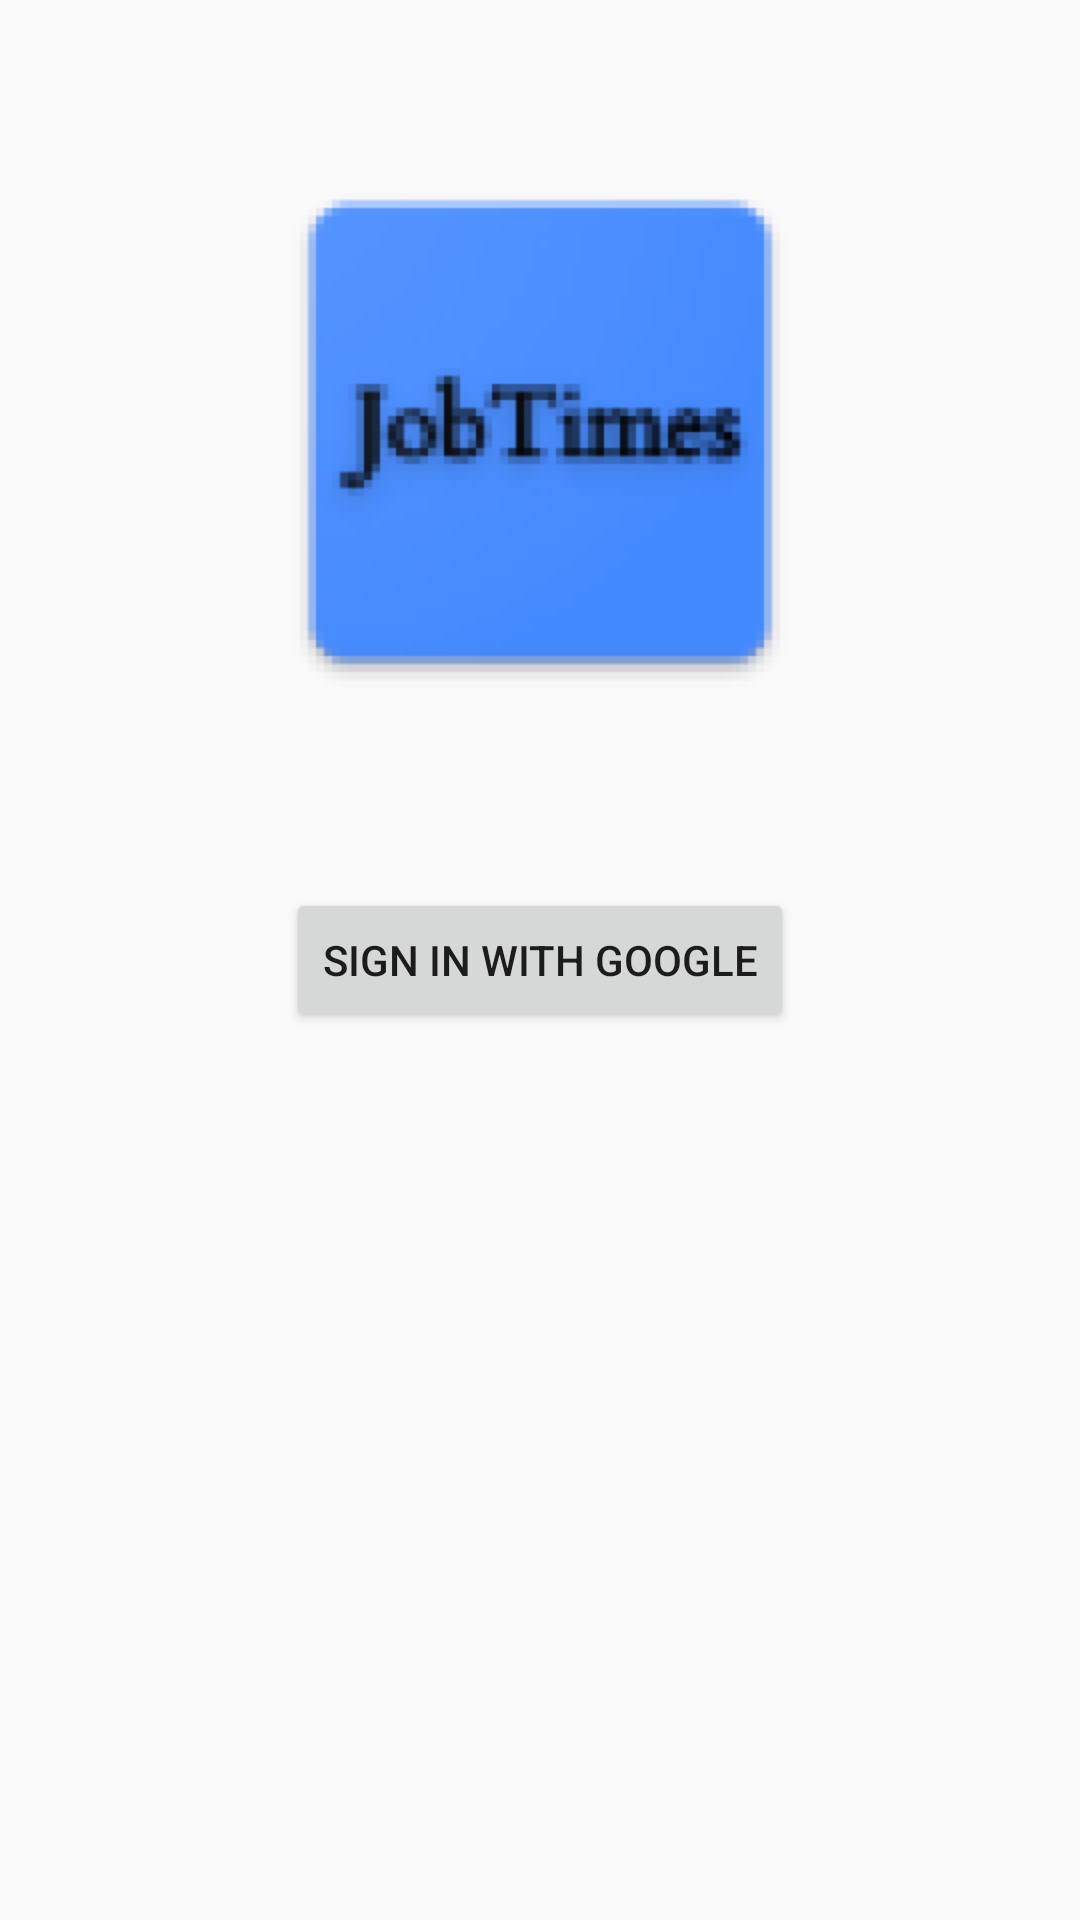

Here is an Android app screen rendered from its layout file. Give the layout XML and the strings, colors and styles it references.
<!-- AndroidManifest.xml: application theme AppTheme -->
<!-- res/layout/activity_main.xml -->
<?xml version="1.0" encoding="utf-8"?>
<android.support.constraint.ConstraintLayout xmlns:android="http://schemas.android.com/apk/res/android"
    xmlns:app="http://schemas.android.com/apk/res-auto"
    xmlns:tools="http://schemas.android.com/tools"
    android:id="@+id/main_layout"
    android:layout_width="match_parent"
    android:layout_height="match_parent"
    tools:context="com.jobtimes.android.MainActivity">

    <ImageView
        android:id="@+id/imageView"
        android:layout_width="210dp"
        android:layout_height="192dp"
        android:layout_marginEnd="8dp"
        android:layout_marginStart="8dp"
        android:layout_marginTop="48dp"
        app:layout_constraintEnd_toEndOf="parent"
        app:layout_constraintStart_toStartOf="parent"
        app:layout_constraintTop_toTopOf="parent"
        app:srcCompat="@mipmap/ic_launcher_foreground" />

    <Button
        android:id="@+id/google_sign_in"
        android:layout_width="wrap_content"
        android:layout_height="wrap_content"
        android:layout_marginBottom="8dp"
        android:layout_marginEnd="8dp"
        android:layout_marginStart="8dp"
        android:layout_marginTop="8dp"
        android:drawableLeft="@drawable/common_google_signin_btn_icon_light"
        android:text="@string/sign_in"
        app:layout_constraintBottom_toBottomOf="parent"
        app:layout_constraintEnd_toEndOf="parent"
        app:layout_constraintStart_toStartOf="parent"
        app:layout_constraintTop_toTopOf="parent" />


</android.support.constraint.ConstraintLayout>
<!-- resources referenced by this layout -->
<resources>
  <!-- mipmap ic_launcher_foreground: png bitmap (mipmap-hdpi, 8376 bytes) -->
  <string name="sign_in">Sign In with Google</string>
  <style name="AppTheme" parent="Theme.AppCompat.Light.DarkActionBar">
          
          <item name="colorPrimary">@color/colorPrimary</item>
          <item name="colorPrimaryDark">@color/colorPrimaryDark</item>
          <item name="colorAccent">@color/colorAccent</item>
          <item name="preferenceTheme">@style/PreferenceThemeOverlay</item>
      </style>
  <color name="colorPrimary">#3F51B5</color>
  <color name="colorPrimaryDark">#303F9F</color>
  <color name="colorAccent">#FF4081</color>
</resources>
